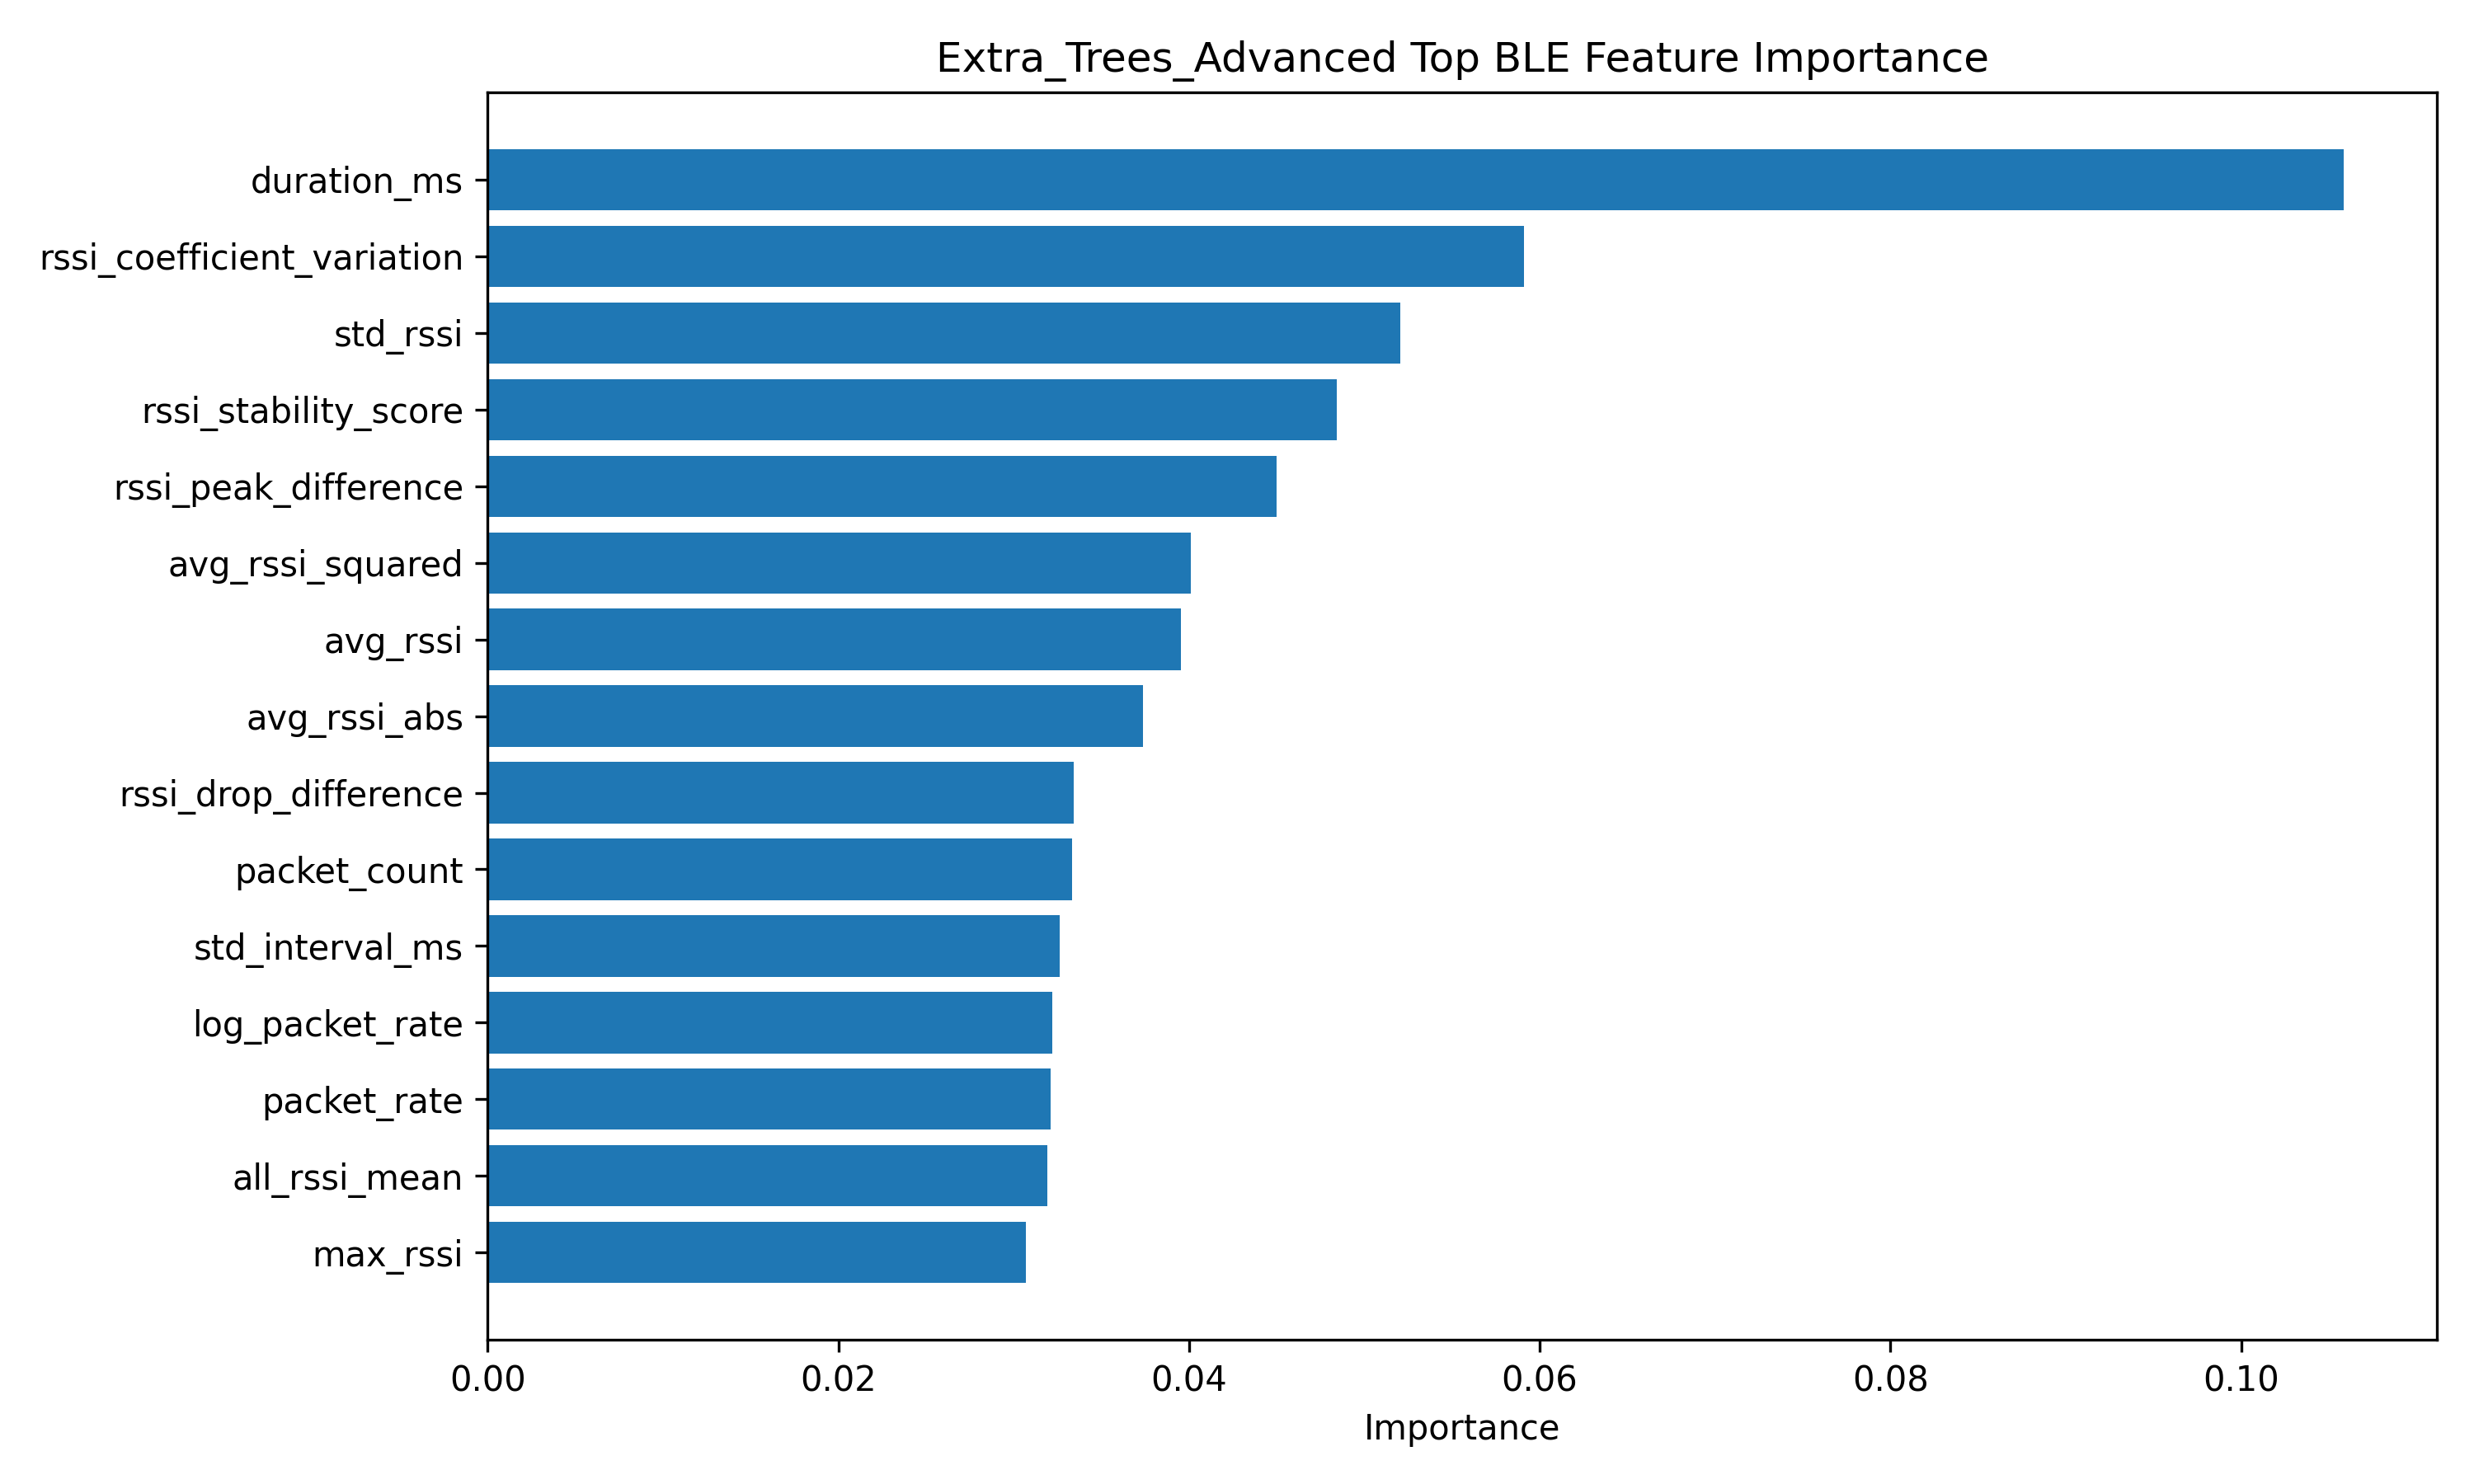

The file beside this chart, header and first rows:
feature, importance
duration_ms, 0.1059
rssi_coefficient_variation, 0.0591
std_rssi, 0.05205
rssi_stability_score, 0.04845
rssi_peak_difference, 0.045
avg_rssi_squared, 0.04011
avg_rssi, 0.03954
avg_rssi_abs, 0.03737
rssi_drop_difference, 0.03344
packet_count, 0.03335
std_interval_ms, 0.03261
log_packet_rate, 0.03219
packet_rate, 0.0321
all_rssi_mean, 0.03193
max_rssi, 0.03072
rssi_range_ratio, 0.03028
all_rssi_median, 0.0297
avg_interval_ms, 0.0297
rssi_range_engineered, 0.02748
all_rssi_max, 0.02682
rssi_range, 0.02624
all_rssi_min, 0.02355
min_rssi, 0.02303
packet_count_x_abs_avg_rssi, 0.02265
packet_count_rssi_interaction, 0.02212
all_rssi_range, 0.02186
packet_rate_x_abs_avg_rssi, 0.02134
packet_rate_rssi_interaction, 0.02128
all_rssi_std, 0.02014
